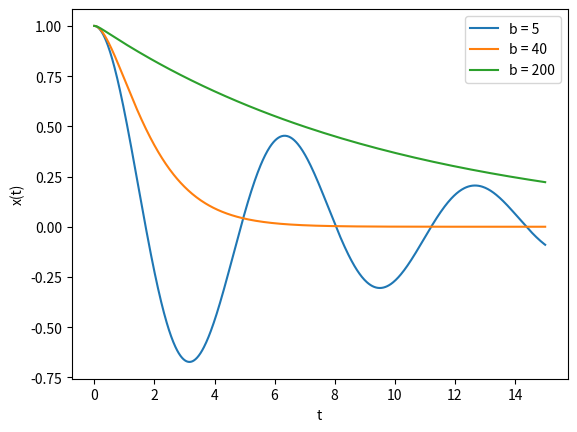
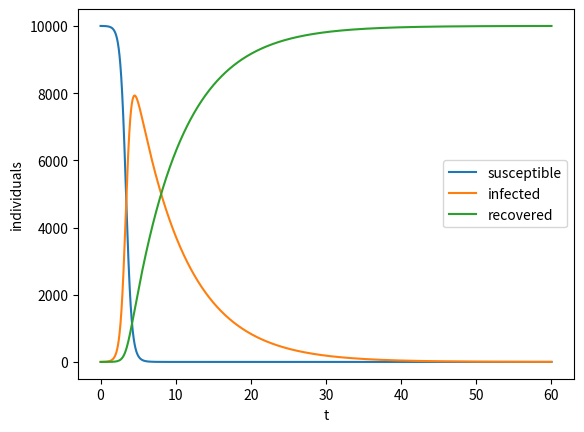
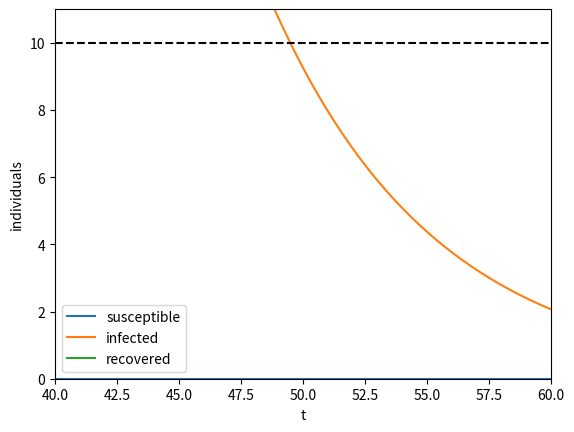
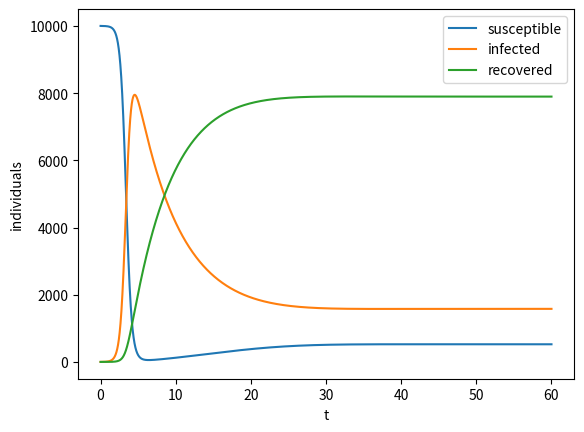

Reproduce these figures in Python, in order.
# -*- coding: utf-8 -*-
"""
Created on Mon Oct 27 16:18:45 2025

@author: micha
"""

import math
import numpy as np
import matplotlib.pyplot as plt
from scipy.integrate import solve_ivp


# ------------- Problem 1 -------------
m = 20.0
k = 20.0

"""
y = [x, xdot]
dx/dt = xdot
dxdot/dt = 1/m(-b*xdot - k*x)  
"""
def springmass(t, y, b):
    x, xdot = y
    dxdt = xdot
    dxdotdt = -1/m*(b*xdot + k*x)
    return [dxdt, dxdotdt]

tspan = [0, 15.0]
y0 = [1.0, 0.0]
sol1 = solve_ivp(springmass, tspan, y0, rtol=1e-12, atol=1e-12, args=(5,))
sol2 = solve_ivp(springmass, tspan, y0, rtol=1e-12, atol=1e-12, args=(40,))
sol3 = solve_ivp(springmass, tspan, y0, rtol=1e-12, atol=1e-12, args=(200,))

plt.figure()
plt.plot(sol1.t, sol1.y[0, :])
plt.plot(sol2.t, sol2.y[0, :])
plt.plot(sol3.t, sol3.y[0, :])
plt.xlabel("t")
plt.ylabel("x(t)")
plt.legend(["b = 5", "b = 40", "b = 200"])


# -----------------  Problem 2 --------------------

def epidemic(t, y, i, r):
    S, I, R = y
    dSdt = -i*S*I
    dIdt = i*S*I - r*I
    dRdt = r*I
    return [dSdt, dIdt, dRdt]

i = 0.002/7
r = 0.15
tspan = (0.0, 60.0)
y0 = [10_000, 1.0, 0.0]
sol = solve_ivp(epidemic, tspan, y0, args=(i, r), rtol=1e-12, atol=1e-12)

plt.figure()
plt.plot(sol.t, sol.y[0, :])
plt.plot(sol.t, sol.y[1, :])
plt.plot(sol.t, sol.y[2, :])
plt.xlabel("t")
plt.ylabel("individuals")
plt.legend(["susceptible", "infected", "recovered"])

plt.figure()
plt.plot(sol.t, sol.y[0, :])
plt.plot(sol.t, sol.y[1, :])
plt.plot(sol.t, sol.y[2, :])
plt.plot([40, 60], [10, 10], "k--")
plt.xlabel("t")
plt.ylabel("individuals")
plt.legend(["susceptible", "infected", "recovered"])
plt.xlim([40, 60])
plt.ylim([0, 11])

def epidemic2(t, y, i, r, rho):
    S, I, R = y
    dSdt = -i*S*I + rho*R
    dIdt = i*S*I - r*I
    dRdt = r*I - rho*R
    return [dSdt, dIdt, dRdt]

i = 0.002/7
r = 0.15
rho = 0.03
tspan = (0.0, 60.0)
y0 = [10_000, 1.0, 0.0]
sol = solve_ivp(epidemic2, tspan, y0, args=(i, r, rho), rtol=1e-12, atol=1e-12)

plt.figure()
plt.plot(sol.t, sol.y[0, :])
plt.plot(sol.t, sol.y[1, :])
plt.plot(sol.t, sol.y[2, :])
plt.xlabel("t")
plt.ylabel("individuals")
plt.legend(["susceptible", "infected", "recovered"])


# ------------------------ Problem 3 --------------------------------

# manual
mean = (70*1 + 15*2 + 10*3 + 3*4 + 2*5) / 100
stdev = math.sqrt((70*(1 - mean)**2 + 15*(2 - mean)**2 + 10*(3 - mean)**2 + 3*(4 - mean)**2  + 2*(5 - mean)**2) / 99)

# using numpy
x = np.concatenate((np.ones(70), np.full(15, 2), np.full(10, 3), np.full(3, 4), np.full(2, 5)))
print("mean =", np.mean(x))
print("std =", np.std(x, ddof=1))
print("median =", np.median(x))
print("1st quartile =", np.percentile(x, 25))
print("3rd quartile =", np.percentile(x, 75))
print("proportion > mean =", sum(x > mean) / len(x))  # perhaps easier to do by hand in this case


plt.show()
